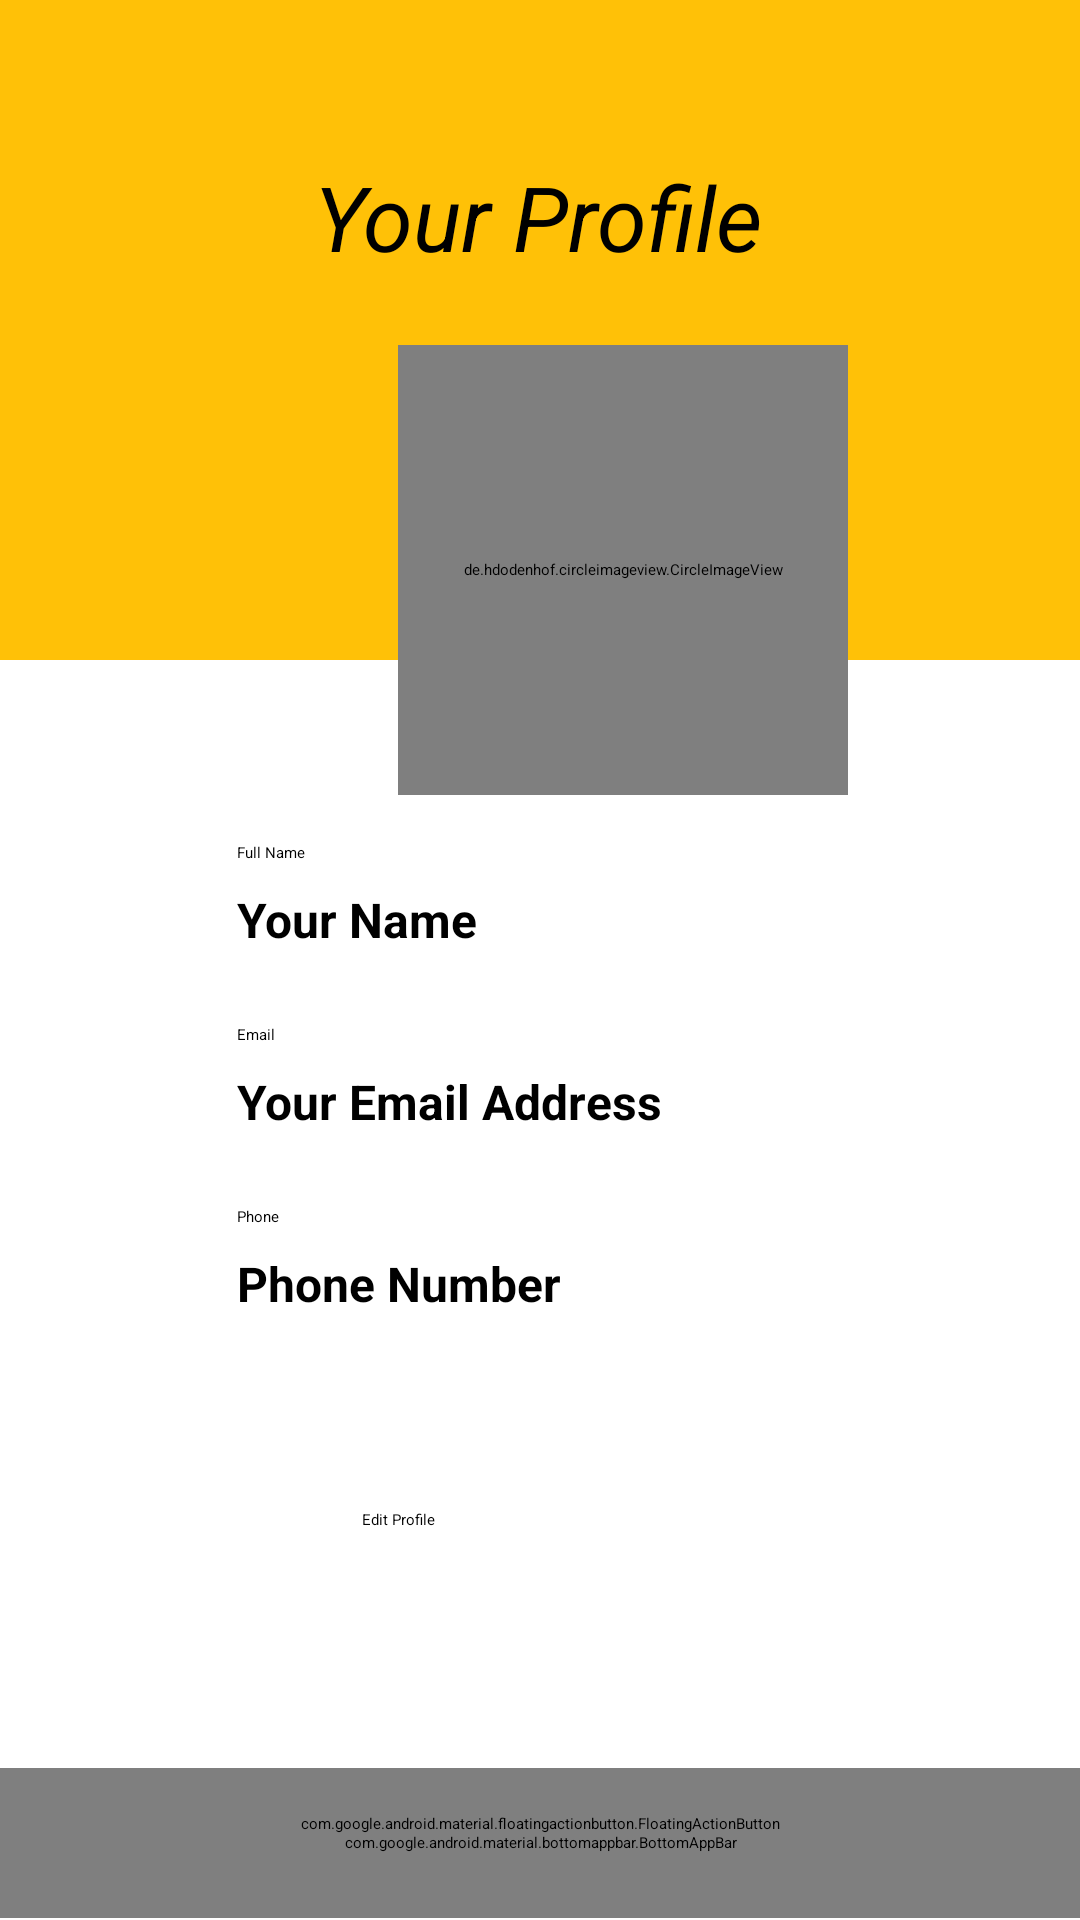

Produce the Android XML layout that renders to this screen, including the resource entries it uses.
<!-- AndroidManifest.xml: application theme Theme.COVIDVACCINE -->
<!-- res/layout/activity_profile.xml -->
<?xml version="1.0" encoding="utf-8"?>
<androidx.constraintlayout.widget.ConstraintLayout xmlns:android="http://schemas.android.com/apk/res/android"
    xmlns:app="http://schemas.android.com/apk/res-auto"
    xmlns:tools="http://schemas.android.com/tools"
    android:id="@+id/container"
    android:layout_width="match_parent"
    android:layout_height="match_parent"
    android:background="@color/white">


      <View
        android:id="@+id/view"
        android:layout_width="match_parent"
        android:layout_height="220dp"
        android:background="@color/colorPrimary"
          tools:ignore="MissingConstraints" />


    <LinearLayout
        android:id="@+id/linearLayout"
        android:layout_width="match_parent"
        android:layout_height="wrap_content"
        android:layout_margin="25dp"
        app:layout_constraintEnd_toEndOf="parent"
        app:layout_constraintStart_toStartOf="parent"
        tools:ignore="MissingConstraints">


        <androidx.constraintlayout.widget.ConstraintLayout
            android:layout_width="match_parent"
            android:layout_height="wrap_content">


        </androidx.constraintlayout.widget.ConstraintLayout>

    </LinearLayout>


    <androidx.constraintlayout.widget.ConstraintLayout
        android:id="@+id/constraintLayout"
        android:layout_width="305dp"
        android:layout_height="500dp"
        android:layout_marginHorizontal="55dp"
        android:layout_marginVertical="80dp"
        app:layout_constraintBottom_toBottomOf="parent"
        app:layout_constraintEnd_toEndOf="parent"
        app:layout_constraintHorizontal_bias="0.0"
        app:layout_constraintStart_toStartOf="parent"
        app:layout_constraintTop_toTopOf="parent"
        app:layout_constraintVertical_bias="0.21">


        <de.hdodenhof.circleimageview.CircleImageView
            android:id="@+id/profileImage"
            android:layout_width="150dp"
            android:layout_height="150dp"
            app:layout_constraintBottom_toBottomOf="parent"
            app:layout_constraintEnd_toEndOf="parent"
            app:layout_constraintStart_toStartOf="parent"
            android:background="@drawable/ic_baseline_person_24"
            app:layout_constraintTop_toTopOf="parent"
            app:layout_constraintVertical_bias="0.111"
            app:srcCompat="@mipmap/ic_launcher_round" />

        <TextView
            android:id="@+id/profileName"
            android:layout_width="0dp"
            android:layout_height="wrap_content"
            android:layout_marginStart="8dp"
            android:layout_marginTop="8dp"
            android:layout_marginEnd="16dp"
            android:text="Your Name"
            android:textSize="16sp"
            android:textStyle="bold"
            app:layout_constraintEnd_toEndOf="parent"
            app:layout_constraintStart_toEndOf="@+id/imageView2"
            app:layout_constraintTop_toBottomOf="@+id/textView3" />

        <TextView
            android:id="@+id/profileEmail"
            android:layout_width="0dp"
            android:layout_height="wrap_content"
            android:layout_marginStart="8dp"
            android:layout_marginTop="8dp"
            android:layout_marginEnd="16dp"
            android:text="Your Email Address"
            android:textSize="16sp"
            android:textStyle="bold"
            app:layout_constraintEnd_toEndOf="parent"
            app:layout_constraintStart_toEndOf="@+id/imageView3"
            app:layout_constraintTop_toBottomOf="@+id/textView4" />

        <TextView
            android:id="@+id/profilePhone"
            android:layout_width="0dp"
            android:layout_height="wrap_content"
            android:layout_marginStart="8dp"
            android:layout_marginTop="8dp"
            android:text="Phone Number"
            android:textSize="16sp"
            android:textStyle="bold"
            app:layout_constraintEnd_toEndOf="parent"
            app:layout_constraintStart_toEndOf="@+id/imageView4"
            app:layout_constraintTop_toBottomOf="@+id/textView5" />

        <TextView
            android:id="@+id/verifyMsg"
            android:layout_width="wrap_content"
            android:layout_height="wrap_content"
            android:layout_marginStart="8dp"
            android:layout_marginTop="8dp"
            android:layout_marginEnd="8dp"
            android:text="Email Not Verfied !"
            android:textColor="#C2185B"
            android:textSize="20sp"
            android:textStyle="bold"
            android:visibility="gone"
            app:layout_constraintEnd_toEndOf="parent"
            app:layout_constraintStart_toStartOf="parent"
            app:layout_constraintTop_toTopOf="parent" />

        <Button
            android:id="@+id/resendCode"
            android:layout_width="wrap_content"
            android:layout_height="wrap_content"
            android:text="Verify Now"
            android:visibility="gone"
            app:layout_constraintEnd_toEndOf="parent"
            app:layout_constraintStart_toStartOf="parent"
            app:layout_constraintTop_toBottomOf="@+id/verifyMsg" />


        <TextView
            android:id="@+id/textView3"
            android:layout_width="0dp"
            android:layout_height="wrap_content"
            android:layout_marginStart="8dp"
            android:layout_marginEnd="16dp"
            android:text="Full Name"
            app:layout_constraintEnd_toEndOf="parent"
            app:layout_constraintStart_toEndOf="@+id/imageView2"
            app:layout_constraintTop_toTopOf="@+id/imageView2" />

        <TextView
            android:id="@+id/textView4"
            android:layout_width="0dp"
            android:layout_height="wrap_content"
            android:layout_marginStart="8dp"
            android:layout_marginEnd="16dp"
            android:text="Email"
            app:layout_constraintEnd_toEndOf="parent"
            app:layout_constraintStart_toEndOf="@+id/imageView3"
            app:layout_constraintTop_toTopOf="@+id/imageView3" />

        <ImageView
            android:id="@+id/imageView2"
            android:layout_width="wrap_content"
            android:layout_height="wrap_content"
            android:layout_marginStart="16dp"
            app:layout_constraintBottom_toBottomOf="parent"
            app:layout_constraintStart_toStartOf="parent"
            app:layout_constraintTop_toBottomOf="@+id/profileImage"
            app:layout_constraintVertical_bias="0.050000012"
            app:srcCompat="@drawable/ic_baseline_person_24" />

        <ImageView
            android:id="@+id/imageView3"
            android:layout_width="wrap_content"
            android:layout_height="wrap_content"
            android:layout_marginStart="16dp"
            android:layout_marginTop="24dp"
            app:layout_constraintStart_toStartOf="parent"
            app:layout_constraintTop_toBottomOf="@+id/profileName"
            app:srcCompat="@drawable/ic_baseline_email_24" />

        <ImageView
            android:id="@+id/imageView4"
            android:layout_width="wrap_content"
            android:layout_height="wrap_content"
            android:layout_marginStart="16dp"
            android:layout_marginTop="24dp"
            app:layout_constraintStart_toStartOf="parent"
            app:layout_constraintTop_toBottomOf="@+id/profileEmail"
            app:srcCompat="@drawable/ic_baseline_phone_24" />

        <TextView
            android:id="@+id/textView5"
            android:layout_width="0dp"
            android:layout_height="wrap_content"
            android:layout_marginStart="8dp"
            android:layout_marginEnd="16dp"
            android:text="Phone"
            app:layout_constraintEnd_toEndOf="parent"
            app:layout_constraintStart_toEndOf="@+id/imageView4"
            app:layout_constraintTop_toTopOf="@+id/imageView4" />

        <Button
            android:id="@+id/changeProfile"
            android:layout_width="175dp"
            android:layout_height="57dp"
            android:layout_marginBottom="16dp"
            android:text="Edit Profile"
            app:layout_constraintBottom_toBottomOf="parent"
            app:layout_constraintEnd_toEndOf="parent"
            app:layout_constraintHorizontal_bias="0.504"
            app:layout_constraintStart_toStartOf="parent" />


    </androidx.constraintlayout.widget.ConstraintLayout>

    <com.google.android.material.bottomappbar.BottomAppBar
        android:id="@+id/bottomappbar"
        android:layout_width="match_parent"
        android:layout_height="50dp"
        android:layout_gravity="bottom"
        app:backgroundTint="@color/colorAccent"

        app:layout_constraintBottom_toBottomOf="parent"
        app:layout_constraintTop_toBottomOf="@+id/constraintLayout"
        app:layout_constraintVertical_bias="0.949"
        tools:layout_editor_absoluteX="0dp"
        tools:ignore="BottomAppBar" />

    <com.google.android.material.floatingactionbutton.FloatingActionButton
        android:id="@+id/floatingActionButton"
        android:layout_width="wrap_content"
        android:layout_height="wrap_content"
        android:onClick="back"
        android:src="@drawable/ic_back"
        app:backgroundTint="@color/colorPrimary"
        app:layout_anchor="@+id/bottomappbar"
        app:layout_constraintBottom_toBottomOf="@+id/bottomappbar"
        app:layout_constraintEnd_toEndOf="parent"
        app:layout_constraintStart_toStartOf="parent"
        app:layout_constraintTop_toBottomOf="@+id/constraintLayout" />

    <TextView
        android:layout_width="168dp"
        android:layout_height="49dp"
        android:layout_marginTop="52dp"
        android:text="Your Profile"
        android:textColor="@color/black"
        android:textSize="30dp"
        android:textStyle="italic"
        app:layout_constraintEnd_toEndOf="parent"
        app:layout_constraintHorizontal_bias="0.546"
        app:layout_constraintStart_toStartOf="parent"
        app:layout_constraintTop_toTopOf="@+id/view" />


</androidx.constraintlayout.widget.ConstraintLayout>
<!-- resources referenced by this layout -->
<resources>
  <color name="black">#FF000000</color>
  <color name="colorAccent">#FFC107</color>
  <color name="colorPrimary">#FFC107</color>
  <color name="white">#FFFFFFFF</color>
  <!-- drawable ic_back (drawable) -->
  <vector android:height="30dp" android:tint="#0B0202"
      android:viewportHeight="24" android:viewportWidth="24"
      android:width="30dp" xmlns:android="http://schemas.android.com/apk/res/android">
      <path android:fillColor="@android:color/white" android:pathData="M20,11H7.83l5.59,-5.59L12,4l-8,8 8,8 1.41,-1.41L7.83,13H20v-2z"/>
  </vector>
  <!-- drawable ic_baseline_email_24 (drawable) -->
  <vector android:height="24dp" android:tint="#0B0202"
      android:viewportHeight="24" android:viewportWidth="24"
      android:width="24dp" xmlns:android="http://schemas.android.com/apk/res/android">
      <path android:fillColor="@android:color/white" android:pathData="M20,4L4,4c-1.1,0 -1.99,0.9 -1.99,2L2,18c0,1.1 0.9,2 2,2h16c1.1,0 2,-0.9 2,-2L22,6c0,-1.1 -0.9,-2 -2,-2zM20,8l-8,5 -8,-5L4,6l8,5 8,-5v2z"/>
  </vector>
  <!-- drawable ic_baseline_person_24 (drawable) -->
  <vector android:height="24dp" android:tint="#0B0202"
      android:viewportHeight="24" android:viewportWidth="24"
      android:width="24dp" xmlns:android="http://schemas.android.com/apk/res/android">
      <path android:fillColor="@android:color/white" android:pathData="M12,12c2.21,0 4,-1.79 4,-4s-1.79,-4 -4,-4 -4,1.79 -4,4 1.79,4 4,4zM12,14c-2.67,0 -8,1.34 -8,4v2h16v-2c0,-2.66 -5.33,-4 -8,-4z"/>
  </vector>
  <!-- drawable ic_baseline_phone_24 (drawable) -->
  <vector android:height="24dp" android:tint="#0B0202"
      android:viewportHeight="24" android:viewportWidth="24"
      android:width="24dp" xmlns:android="http://schemas.android.com/apk/res/android">
      <path android:fillColor="@android:color/white" android:pathData="M6.62,10.79c1.44,2.83 3.76,5.14 6.59,6.59l2.2,-2.2c0.27,-0.27 0.67,-0.36 1.02,-0.24 1.12,0.37 2.33,0.57 3.57,0.57 0.55,0 1,0.45 1,1V20c0,0.55 -0.45,1 -1,1 -9.39,0 -17,-7.61 -17,-17 0,-0.55 0.45,-1 1,-1h3.5c0.55,0 1,0.45 1,1 0,1.25 0.2,2.45 0.57,3.57 0.11,0.35 0.03,0.74 -0.25,1.02l-2.2,2.2z"/>
  </vector>
  <style name="Theme.COVIDVACCINE" parent="Theme.MaterialComponents.DayNight.DarkActionBar">
          
          <item name="colorPrimary">@color/purple_200</item>
          <item name="colorPrimaryVariant">@color/purple_700</item>
          <item name="colorOnPrimary">@color/black</item>
          
          <item name="colorSecondary">@color/teal_200</item>
          <item name="colorSecondaryVariant">@color/teal_200</item>
          <item name="colorOnSecondary">@color/black</item>
          
          <item name="android:statusBarColor" tools:targetApi="l">?attr/colorPrimaryVariant</item>
          
      </style>
  <color name="purple_200">#FFBB86FC</color>
  <color name="purple_700">#FF3700B3</color>
  <color name="teal_200">#FF03DAC5</color>
</resources>
